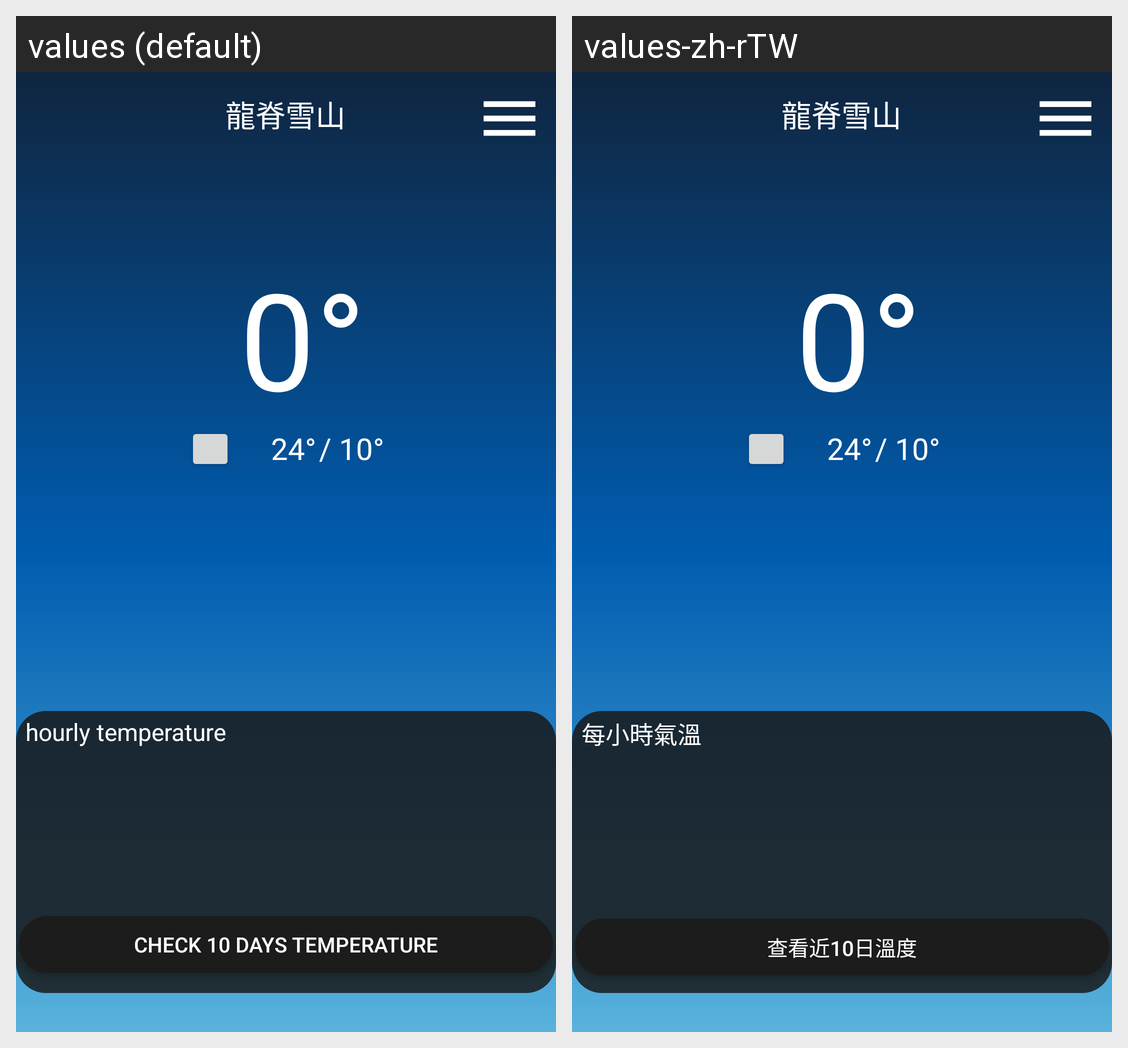

Here is an Android app screen in its default locale and in the app's own translations. Write out the translated-string differences for the strings that appear on this screen.
Android screen res/layout/activity_main.xml rendered under 2 locales, left to right: values (default), values-zh-rTW. Device: Nexus 5 (rendered at 1080×1920; each locale shown at half size, 540×960, under a caption strip naming it); theme Theme._5502.
Strings drawn on this screen, with the default value and each locale's value (text and hints the layout hard-codes, and strings that could not be matched under every locale, appear in the picture but are not listed):

hour
  values: hourly temperature
  values-zh-rTW: 每小時氣溫

tendays_weather
  values: Check 10 days temperature
  values-zh-rTW: 查看近10日溫度
